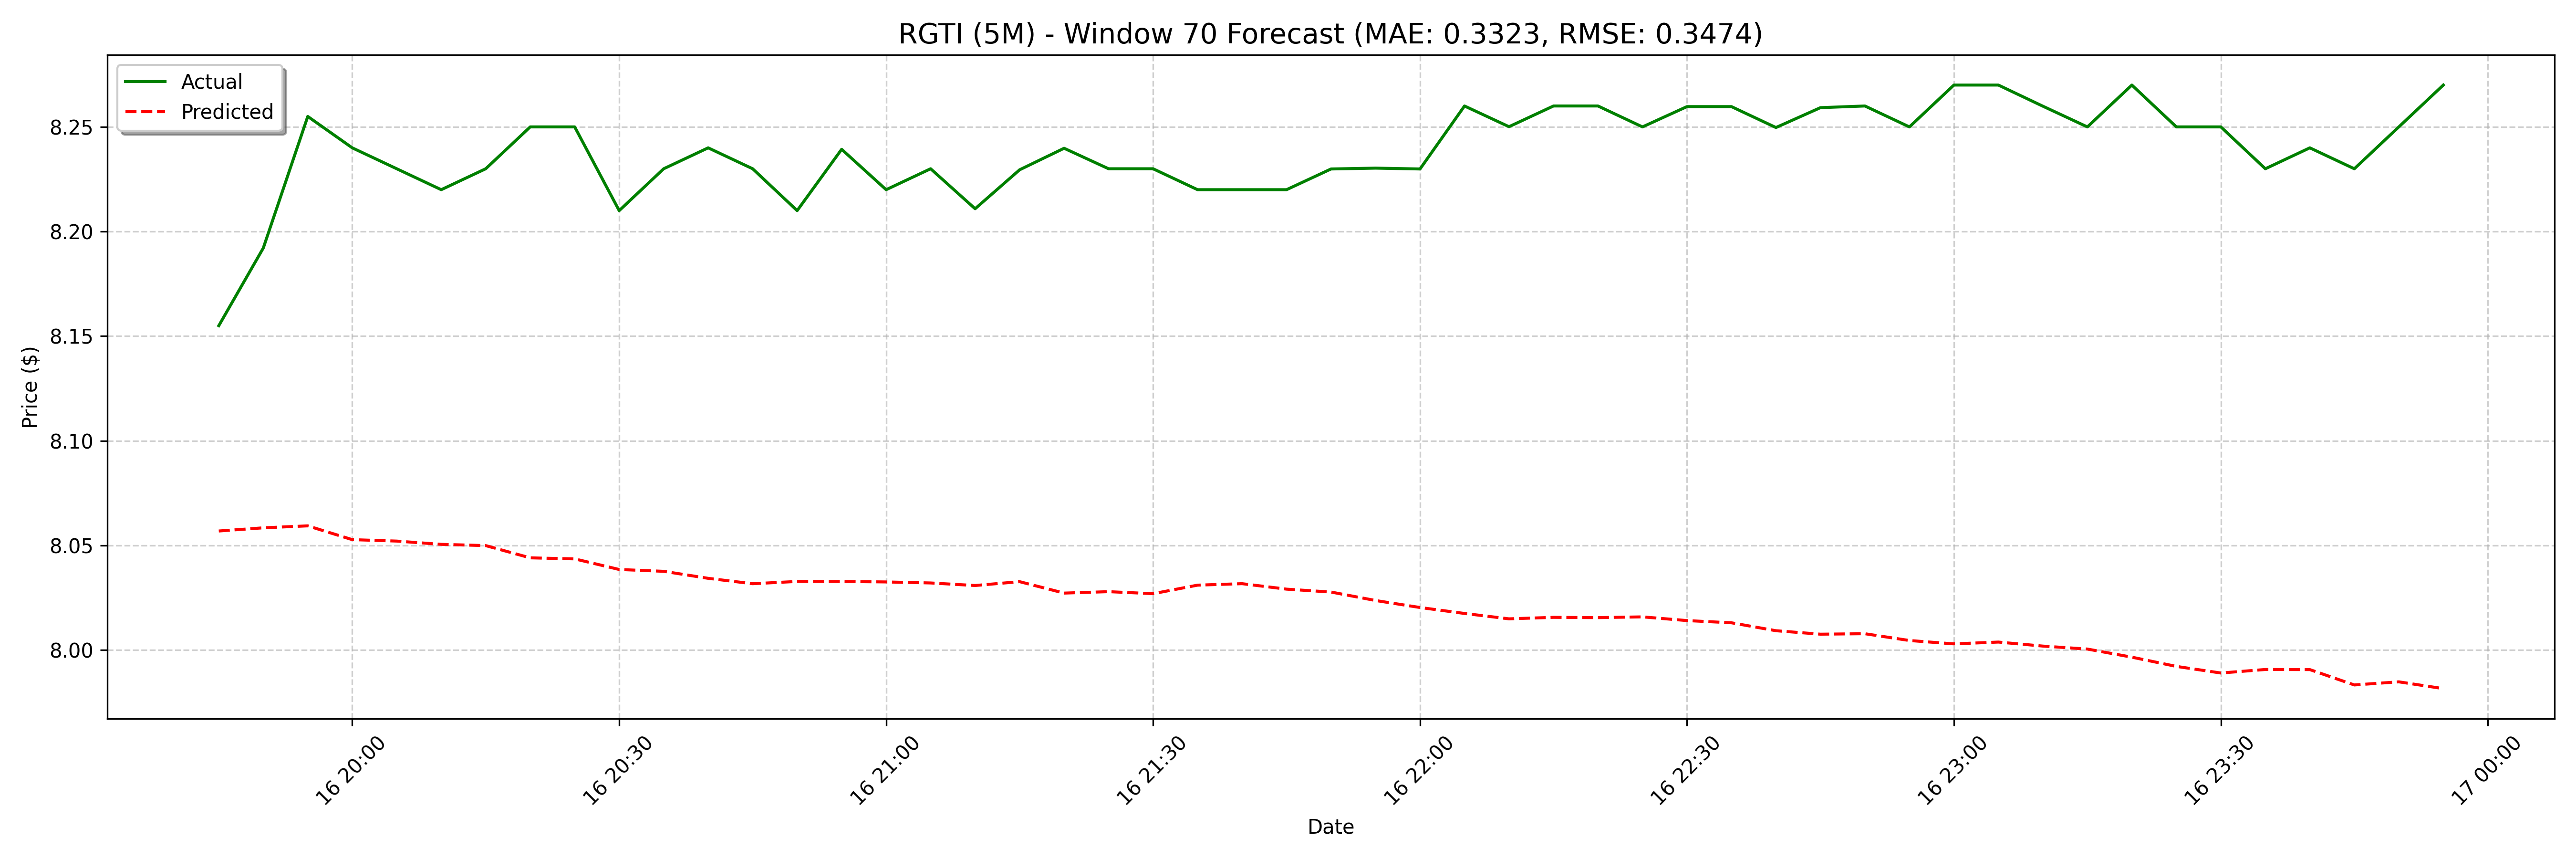

Source data for this figure (header and first rows):
date, actual, forecast
2025-04-16 19:45:00, 8.155, 8.057
2025-04-16 19:50:00, 8.192, 8.058
2025-04-16 19:55:00, 8.255, 8.059
2025-04-16 20:00:00, 8.24, 8.053
2025-04-16 20:05:00, 8.23, 8.052
2025-04-16 20:10:00, 8.22, 8.051
2025-04-16 20:15:00, 8.23, 8.05
2025-04-16 20:20:00, 8.25, 8.044
2025-04-16 20:25:00, 8.25, 8.044
2025-04-16 20:30:00, 8.21, 8.039
2025-04-16 20:35:00, 8.23, 8.038
2025-04-16 20:40:00, 8.24, 8.034
2025-04-16 20:45:00, 8.23, 8.032
2025-04-16 20:50:00, 8.21, 8.033
2025-04-16 20:55:00, 8.239, 8.033
2025-04-16 21:00:00, 8.22, 8.033
2025-04-16 21:05:00, 8.23, 8.032
2025-04-16 21:10:00, 8.211, 8.031
2025-04-16 21:15:00, 8.229, 8.033
2025-04-16 21:20:00, 8.24, 8.027
2025-04-16 21:25:00, 8.23, 8.028
2025-04-16 21:30:00, 8.23, 8.027
2025-04-16 21:35:00, 8.22, 8.031
2025-04-16 21:40:00, 8.22, 8.032
2025-04-16 21:45:00, 8.22, 8.029
2025-04-16 21:50:00, 8.23, 8.028
2025-04-16 21:55:00, 8.23, 8.024
2025-04-16 22:00:00, 8.23, 8.02
2025-04-16 22:05:00, 8.26, 8.017
2025-04-16 22:10:00, 8.25, 8.015
2025-04-16 22:15:00, 8.26, 8.016
2025-04-16 22:20:00, 8.26, 8.016
2025-04-16 22:25:00, 8.25, 8.016
2025-04-16 22:30:00, 8.26, 8.014
2025-04-16 22:35:00, 8.26, 8.013
2025-04-16 22:40:00, 8.25, 8.009
2025-04-16 22:45:00, 8.259, 8.008
2025-04-16 22:50:00, 8.26, 8.008
2025-04-16 22:55:00, 8.25, 8.005
2025-04-16 23:00:00, 8.27, 8.003
2025-04-16 23:05:00, 8.27, 8.004
2025-04-16 23:10:00, 8.26, 8.002
2025-04-16 23:15:00, 8.25, 8
2025-04-16 23:20:00, 8.27, 7.997
2025-04-16 23:25:00, 8.25, 7.992
2025-04-16 23:30:00, 8.25, 7.989
2025-04-16 23:35:00, 8.23, 7.991
2025-04-16 23:40:00, 8.24, 7.991
2025-04-16 23:45:00, 8.23, 7.983
2025-04-16 23:50:00, 8.25, 7.985
2025-04-16 23:55:00, 8.27, 7.982
2025-04-17 08:00:00, 8.39, 7.977
2025-04-17 08:05:00, 8.38, 7.975
2025-04-17 08:10:00, 8.39, 7.977
2025-04-17 08:15:00, 8.4, 7.979
2025-04-17 08:20:00, 8.4, 7.978
2025-04-17 08:25:00, 8.43, 7.976
2025-04-17 08:30:00, 8.41, 7.977
2025-04-17 08:35:00, 8.4, 7.977
2025-04-17 08:40:00, 8.38, 7.972
... 68 more rows
